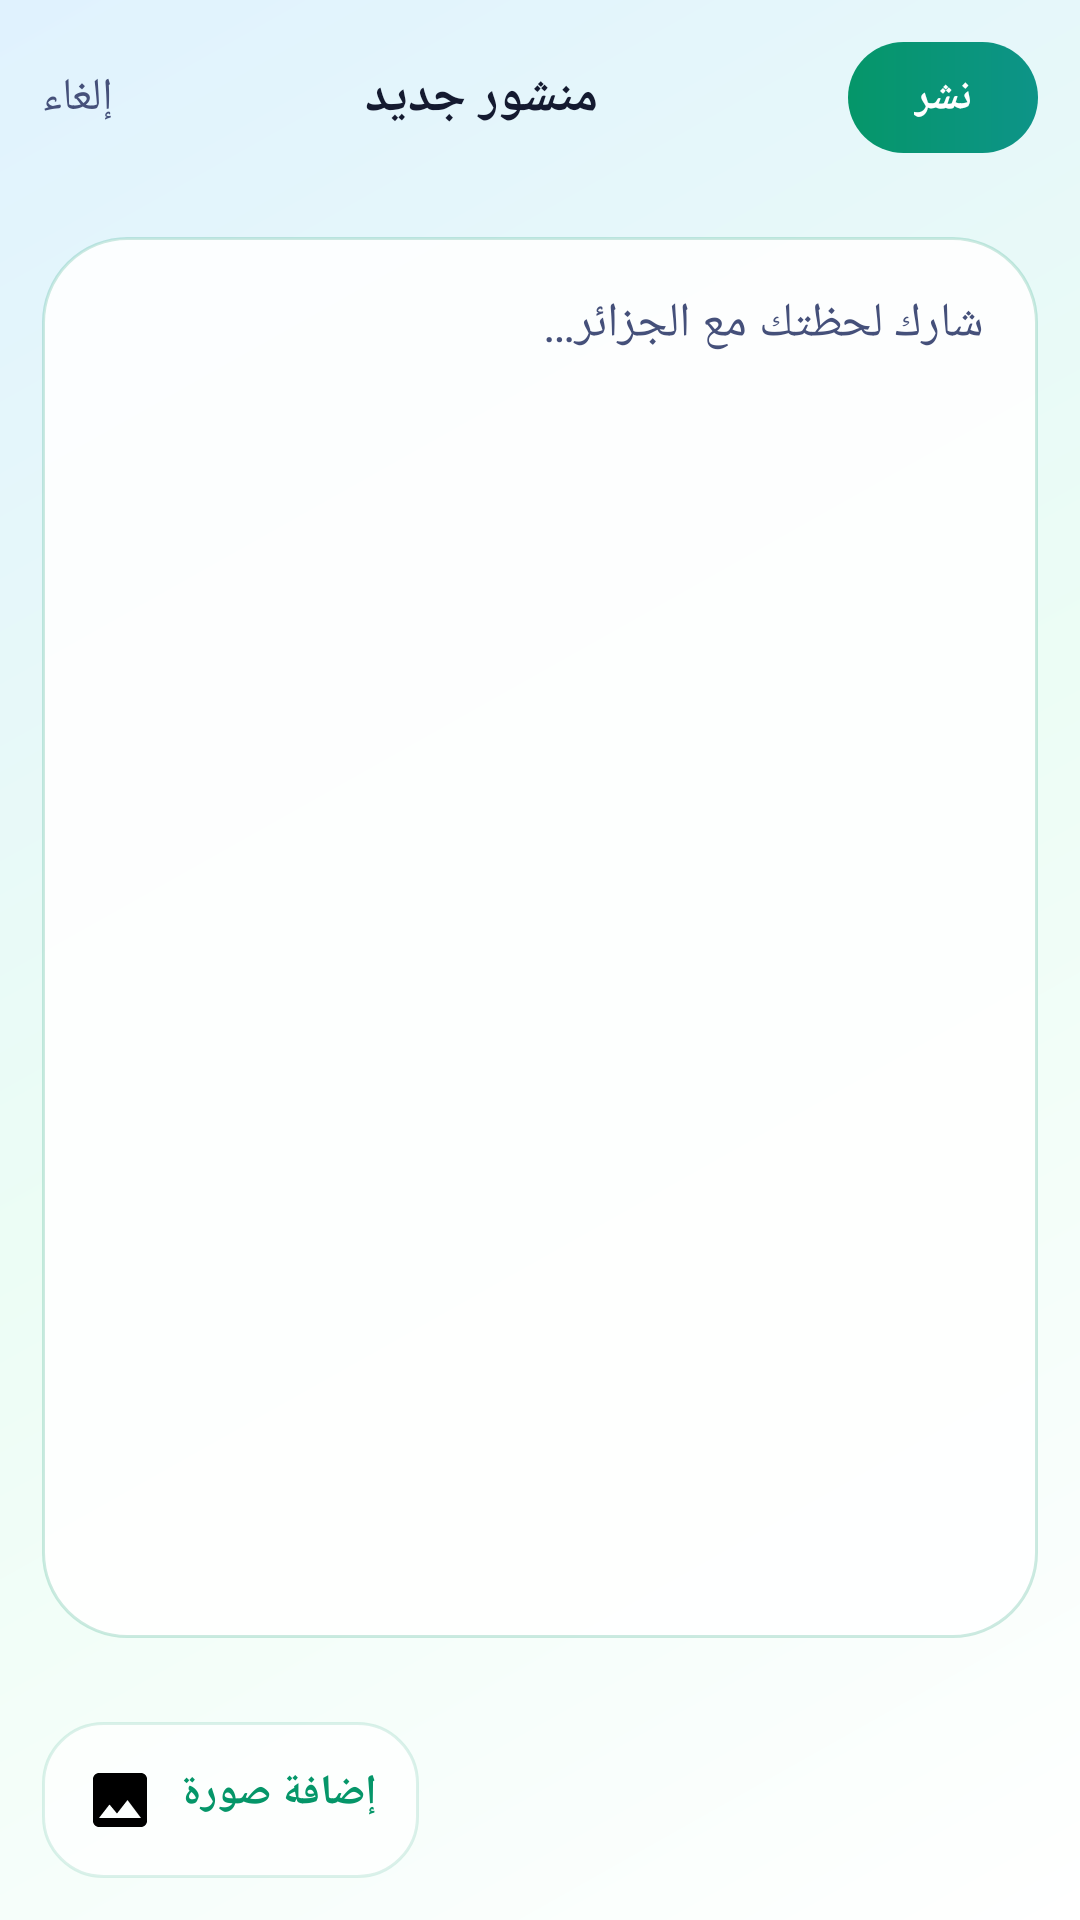

Here is an Android app screen rendered from its layout file. Give the layout XML and the strings, colors and styles it references.
<!-- AndroidManifest.xml: application theme Theme.DZConnect -->
<!-- res/layout/activity_composer.xml -->
<?xml version="1.0" encoding="utf-8"?>
<LinearLayout xmlns:android="http://schemas.android.com/apk/res/android"
    android:layout_width="match_parent" android:layout_height="match_parent"
    android:background="@drawable/bg_app_gradient" android:orientation="vertical">
    <LinearLayout android:layout_width="match_parent" android:layout_height="wrap_content"
        android:gravity="center_vertical" android:orientation="horizontal" android:padding="14dp">
        <TextView android:id="@+id/btnCancelPost" android:layout_width="wrap_content" android:layout_height="wrap_content"
            android:text="إلغاء" android:textColor="@color/ink_soft" android:textSize="15sp" />
        <TextView android:id="@+id/tvComposerTitle" android:layout_width="0dp" android:layout_height="wrap_content" android:layout_weight="1" android:gravity="center"
            android:text="منشور جديد" android:textColor="@color/ink" android:textSize="17sp" android:textStyle="bold" />
        <TextView android:id="@+id/btnPublish" android:layout_width="wrap_content" android:layout_height="wrap_content"
            android:background="@drawable/btn_primary_bg" android:paddingStart="22dp" android:paddingEnd="22dp" android:paddingTop="9dp" android:paddingBottom="9dp"
            android:text="نشر" android:textColor="@color/white" android:textSize="14sp" android:textStyle="bold" />
    </LinearLayout>
    <EditText android:id="@+id/etPost" android:layout_width="match_parent" android:layout_height="0dp" android:layout_weight="1"
        android:layout_margin="14dp" android:background="@drawable/bg_glass_card" android:gravity="top|start"
        android:hint="شارك لحظتك مع الجزائر…" android:padding="18dp" android:textColor="@color/ink" android:textColorHint="@color/ink_soft" android:textSize="16sp" />
    <ImageView android:id="@+id/ivPreview" android:layout_width="match_parent" android:layout_height="200dp"
        android:layout_margin="14dp" android:scaleType="centerCrop" android:visibility="gone" />
    <TextView android:id="@+id/btnPickImage" android:layout_width="wrap_content" android:layout_height="wrap_content"
        android:layout_margin="14dp" android:background="@drawable/bg_glass_soft" android:drawableStart="@drawable/ic_image"
        android:drawablePadding="8dp" android:padding="14dp" android:text="إضافة صورة" android:textColor="@color/emerald" android:textSize="14sp" android:textStyle="bold" />
</LinearLayout>
<!-- resources referenced by this layout -->
<resources>
  <color name="emerald">#059669</color>
  <color name="ink">#141A30</color>
  <color name="ink_soft">#45507A</color>
  <color name="white">#FFFFFF</color>
  <!-- drawable bg_app_gradient (drawable) -->
  <?xml version="1.0" encoding="utf-8"?>
  <shape xmlns:android="http://schemas.android.com/apk/res/android" android:shape="rectangle">
      <gradient android:type="linear" android:angle="135"
          android:startColor="#FFFFFF" android:centerColor="#ECFDF5" android:endColor="#E0F2FE" />
  </shape>
  <!-- drawable bg_glass_card (drawable) -->
  <?xml version="1.0" encoding="utf-8"?>
  <shape xmlns:android="http://schemas.android.com/apk/res/android" android:shape="rectangle">
      <solid android:color="#E6FFFFFF" />
      <stroke android:width="1dp" android:color="#33059669" />
      <corners android:radius="28dp" />
  </shape>
  <!-- drawable bg_glass_soft (drawable) -->
  <?xml version="1.0" encoding="utf-8"?>
  <shape xmlns:android="http://schemas.android.com/apk/res/android" android:shape="rectangle">
      <solid android:color="#BFFFFFFF" />
      <stroke android:width="1dp" android:color="#22059669" />
      <corners android:radius="20dp" />
  </shape>
  <!-- drawable btn_primary_bg (drawable) -->
  <?xml version="1.0" encoding="utf-8"?>
  <shape xmlns:android="http://schemas.android.com/apk/res/android" android:shape="rectangle">
      <gradient android:type="linear" android:angle="0"
          android:startColor="#059669" android:endColor="#0D9488" />
      <corners android:radius="999dp" />
  </shape>
  <!-- drawable ic_image (drawable) -->
  <?xml version="1.0" encoding="utf-8"?>
  <vector xmlns:android="http://schemas.android.com/apk/res/android" android:width="24dp" android:height="24dp" android:viewportWidth="24" android:viewportHeight="24"><path android:fillColor="#FF000000" android:pathData="M21 19V5c0-1.1-.9-2-2-2H5c-1.1 0-2 .9-2 2v14c0 1.1.9 2 2 2h14c1.1 0 2-.9 2-2zM8.5 13.5l2.5 3.01L14.5 12l4.5 6H5l3.5-4.5z"/></vector>
  <style name="Theme.DZConnect" parent="Theme.AppCompat.Light.NoActionBar">
          <item name="colorPrimary">@color/indigo</item>
          <item name="colorPrimaryDark">@color/indigo_deep</item>
          <item name="colorAccent">@color/fuchsia</item>
          <item name="android:statusBarColor">@color/pearl</item>
          <item name="android:navigationBarColor">@color/white</item>
          <item name="android:windowLightStatusBar">true</item>
          <item name="android:windowLightNavigationBar">true</item>
          <item name="android:fontFamily">sans-serif</item>
      </style>
  <color name="indigo">#4F46E5</color>
  <color name="indigo_deep">#3730A3</color>
  <color name="fuchsia">#C026D3</color>
  <color name="pearl">#FAF9FF</color>
</resources>
